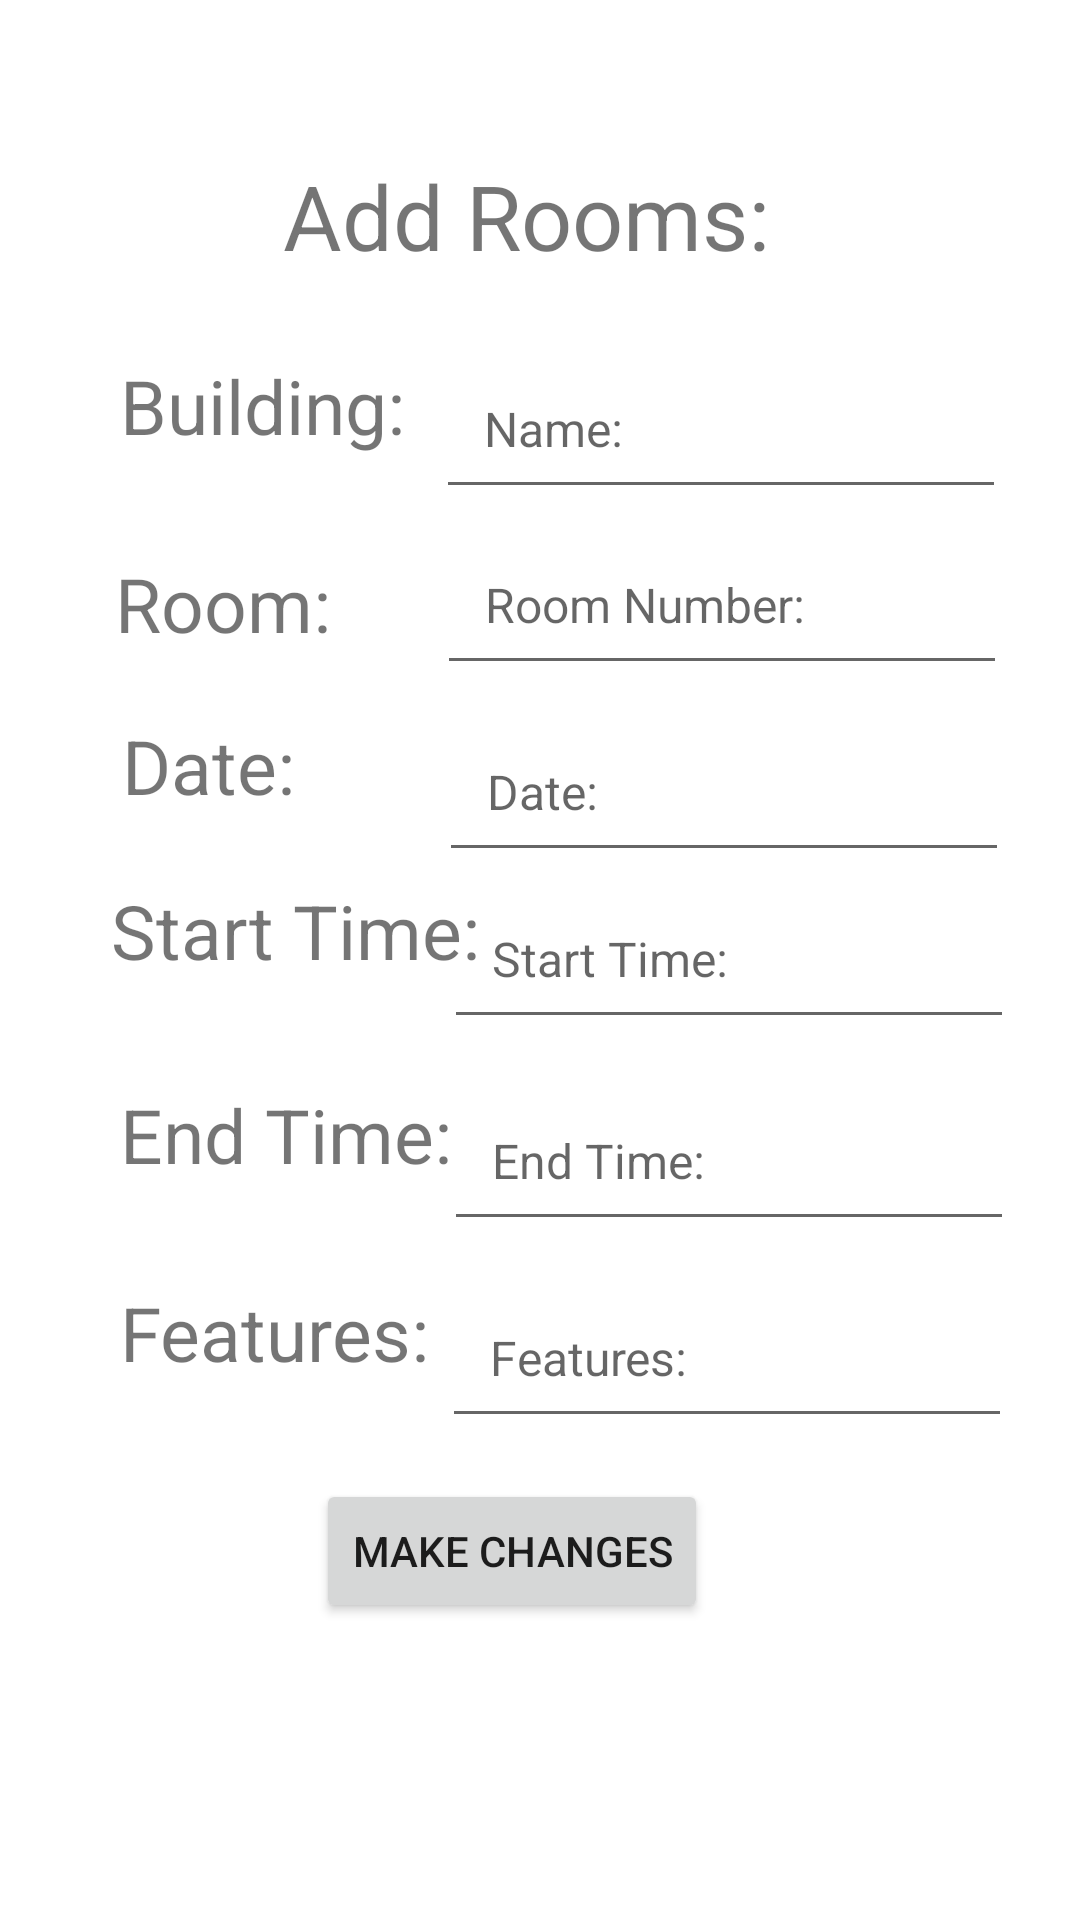

Produce the Android XML layout that renders to this screen, including the resource entries it uses.
<!-- AndroidManifest.xml: application theme Theme.RoomReservation -->
<!-- res/layout/activity_add_rooms.xml -->
<?xml version="1.0" encoding="utf-8"?>
<androidx.constraintlayout.widget.ConstraintLayout xmlns:android="http://schemas.android.com/apk/res/android"
    xmlns:app="http://schemas.android.com/apk/res-auto"
    xmlns:tools="http://schemas.android.com/tools"
    android:layout_width="match_parent"
    android:layout_height="match_parent"
    tools:context=".AddRooms"
    tools:layout_editor_absoluteX="-1dp"
    tools:layout_editor_absoluteY="77dp">

    <TextView
        android:id="@+id/tvDate"
        android:layout_width="wrap_content"
        android:layout_height="wrap_content"
        android:text="Date:"
        android:textSize="25dp"
        app:layout_constraintBottom_toBottomOf="parent"
        app:layout_constraintEnd_toEndOf="parent"
        app:layout_constraintHorizontal_bias="0.135"
        app:layout_constraintStart_toStartOf="parent"
        app:layout_constraintTop_toTopOf="parent"
        app:layout_constraintVertical_bias="0.393" />

    <EditText
        android:id="@+id/etStartTime2"
        android:layout_width="wrap_content"
        android:layout_height="wrap_content"
        android:ems="10"
        android:hint="Start Time:"
        android:inputType="time"
        android:padding="16dp"
        android:textSize="16sp"
        app:layout_constraintBottom_toBottomOf="parent"
        app:layout_constraintEnd_toEndOf="parent"
        app:layout_constraintHorizontal_bias="0.87"
        app:layout_constraintStart_toStartOf="parent"
        app:layout_constraintTop_toTopOf="parent"
        app:layout_constraintVertical_bias="0.499" />

    <EditText
        android:id="@+id/etEndTime"
        android:layout_width="wrap_content"
        android:layout_height="wrap_content"
        android:ems="10"
        android:hint="End Time:"
        android:inputType="time"
        android:padding="16dp"
        android:textSize="16sp"
        app:layout_constraintBottom_toBottomOf="parent"
        app:layout_constraintEnd_toEndOf="parent"
        app:layout_constraintHorizontal_bias="0.87"
        app:layout_constraintStart_toStartOf="parent"
        app:layout_constraintTop_toTopOf="parent"
        app:layout_constraintVertical_bias="0.614" />

    <TextView
        android:id="@+id/textView6"
        android:layout_width="wrap_content"
        android:layout_height="wrap_content"
        android:text="Features:"
        android:textSize="25dp"
        app:layout_constraintBottom_toBottomOf="parent"
        app:layout_constraintEnd_toEndOf="parent"
        app:layout_constraintHorizontal_bias="0.155"
        app:layout_constraintStart_toStartOf="parent"
        app:layout_constraintTop_toTopOf="parent"
        app:layout_constraintVertical_bias="0.705" />

    <TextView
        android:id="@+id/textView"
        android:layout_width="wrap_content"
        android:layout_height="wrap_content"
        android:text="Add Rooms:"
        android:textSize="30dp"
        app:layout_constraintBottom_toBottomOf="parent"
        app:layout_constraintEnd_toEndOf="parent"
        app:layout_constraintHorizontal_bias="0.477"
        app:layout_constraintStart_toStartOf="parent"
        app:layout_constraintTop_toTopOf="parent"
        app:layout_constraintVertical_bias="0.086" />

    <TextView
        android:id="@+id/tvBuilding"
        android:layout_width="wrap_content"
        android:layout_height="wrap_content"
        android:text="Building: "
        android:textSize="25dp"
        app:layout_constraintBottom_toBottomOf="parent"
        app:layout_constraintEnd_toEndOf="parent"
        app:layout_constraintHorizontal_bias="0.155"
        app:layout_constraintStart_toStartOf="parent"
        app:layout_constraintTop_toTopOf="parent"
        app:layout_constraintVertical_bias="0.195" />

    <TextView
        android:id="@+id/tvRoom"
        android:layout_width="wrap_content"
        android:layout_height="wrap_content"
        android:text="Room:"
        android:textSize="25dp"
        app:layout_constraintBottom_toBottomOf="parent"
        app:layout_constraintEnd_toEndOf="parent"
        app:layout_constraintHorizontal_bias="0.133"
        app:layout_constraintStart_toStartOf="parent"
        app:layout_constraintTop_toTopOf="parent"
        app:layout_constraintVertical_bias="0.304" />

    <TextView
        android:id="@+id/tvStartTime"
        android:layout_width="wrap_content"
        android:layout_height="wrap_content"
        android:text="End Time:"
        android:textSize="25dp"
        app:layout_constraintBottom_toBottomOf="parent"
        app:layout_constraintEnd_toEndOf="parent"
        app:layout_constraintHorizontal_bias="0.16"
        app:layout_constraintStart_toStartOf="parent"
        app:layout_constraintTop_toTopOf="parent"
        app:layout_constraintVertical_bias="0.596" />

    <TextView
        android:id="@+id/tvStartTime2"
        android:layout_width="wrap_content"
        android:layout_height="wrap_content"
        android:text="Start Time:"
        android:textSize="25dp"
        app:layout_constraintBottom_toBottomOf="parent"
        app:layout_constraintEnd_toEndOf="parent"
        app:layout_constraintHorizontal_bias="0.156"
        app:layout_constraintStart_toStartOf="parent"
        app:layout_constraintTop_toTopOf="parent"
        app:layout_constraintVertical_bias="0.484" />

    <Button
        android:id="@+id/makeChanges"
        android:layout_width="wrap_content"
        android:layout_height="wrap_content"
        android:text="Make changes"
        app:layout_constraintBottom_toBottomOf="parent"
        app:layout_constraintEnd_toEndOf="parent"
        app:layout_constraintHorizontal_bias="0.459"
        app:layout_constraintStart_toStartOf="parent"
        app:layout_constraintTop_toTopOf="parent"
        app:layout_constraintVertical_bias="0.833" />

    <EditText
        android:id="@+id/etBuildingName"
        android:layout_width="wrap_content"
        android:layout_height="wrap_content"
        android:ems="10"
        android:hint="Name:"
        android:padding="16dp"
        android:textSize="16sp"
        android:inputType="textPersonName"
        app:layout_constraintBottom_toBottomOf="parent"
        app:layout_constraintEnd_toEndOf="parent"
        app:layout_constraintHorizontal_bias="0.855"
        app:layout_constraintStart_toStartOf="parent"
        app:layout_constraintTop_toTopOf="parent"
        app:layout_constraintVertical_bias="0.198" />

    <EditText
        android:id="@+id/etRoom"
        android:layout_width="wrap_content"
        android:layout_height="wrap_content"
        android:ems="10"
        android:hint="Room Number:"
        android:inputType="textPersonName"
        android:padding="16dp"
        android:textSize="16sp"
        app:layout_constraintBottom_toBottomOf="parent"
        app:layout_constraintEnd_toEndOf="parent"
        app:layout_constraintHorizontal_bias="0.857"
        app:layout_constraintStart_toStartOf="parent"
        app:layout_constraintTop_toTopOf="parent"
        app:layout_constraintVertical_bias="0.298" />

    <EditText
        android:id="@+id/editTextTextPersonName5"
        android:layout_width="wrap_content"
        android:layout_height="wrap_content"
        android:ems="10"
        android:hint="Features:"
        android:inputType="textPersonName"
        android:padding="16dp"
        android:textSize="16sp"
        app:layout_constraintBottom_toBottomOf="parent"
        app:layout_constraintEnd_toEndOf="parent"
        app:layout_constraintHorizontal_bias="0.866"
        app:layout_constraintStart_toStartOf="parent"
        app:layout_constraintTop_toTopOf="parent"
        app:layout_constraintVertical_bias="0.726" />

    <EditText
        android:id="@+id/Date"
        android:layout_width="wrap_content"
        android:layout_height="wrap_content"
        android:ems="10"
        android:hint="Date:"
        android:inputType="date"
        android:padding="16dp"
        android:textSize="16sp"
        app:layout_constraintBottom_toBottomOf="parent"
        app:layout_constraintEnd_toEndOf="parent"
        app:layout_constraintHorizontal_bias="0.861"
        app:layout_constraintStart_toStartOf="parent"
        app:layout_constraintTop_toTopOf="parent"
        app:layout_constraintVertical_bias="0.404" />

</androidx.constraintlayout.widget.ConstraintLayout>
<!-- resources referenced by this layout -->
<resources>
  <style name="Theme.RoomReservation" parent="Theme.MaterialComponents.DayNight.DarkActionBar">
          
          <item name="colorPrimary">@color/purple_500</item>
          <item name="colorPrimaryVariant">@color/purple_700</item>
          <item name="colorOnPrimary">@color/white</item>
          
          <item name="colorSecondary">@color/teal_200</item>
          <item name="colorSecondaryVariant">@color/teal_700</item>
          <item name="colorOnSecondary">@color/black</item>
          
          <item name="android:statusBarColor">?attr/colorPrimaryVariant</item>
          
      </style>
  <!-- not gathered from this repository: default colours our renderer supplied (Android Studio template values) -->
  <color name="purple_500">#FF6200EE</color>
  <color name="purple_700">#FF3700B3</color>
  <color name="teal_200">#FF03DAC5</color>
  <color name="teal_700">#FF018786</color>
  <color name="black">#FF000000</color>
  <color name="white">#FFFFFFFF</color>
</resources>
